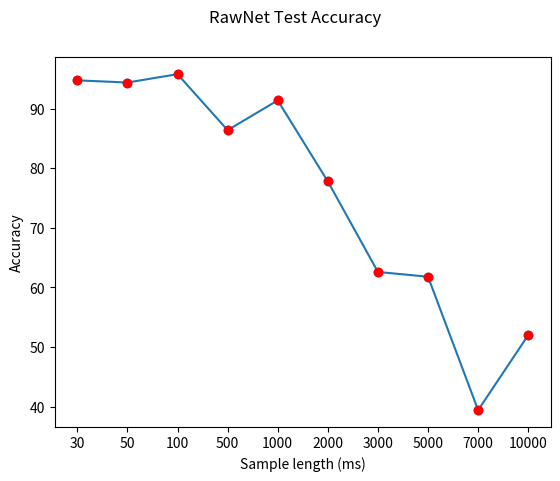

Python code for this plot:

# coding: utf-8

# # Accuracy Plot on RawNet

# Module used to decide which sample size to use

# In[1]:


import matplotlib.pyplot as plt


# In[2]:


sizeLabels = ["30", "50", "100", "500", "1000", "2000", "3000", "5000", "7000", "10000"]
accTestRaw = [94.76, 94.4, 95.8, 86.4, 91.4, 77.8, 62.6, 61.8, 39.4, 52]


# In[3]:


fig,ax = plt.subplots()
#plot line
line, = plt.plot(sizeLabels,accTestRaw, marker="o")
#plot points

plt.plot(sizeLabels, accTestRaw, "ro")
plt.xlabel('Sample length (ms)')
plt.ylabel('Accuracy')
plt.suptitle('RawNet Test Accuracy')

annot = ax.annotate("", xy=(0,0), xytext=(-20,20),textcoords="offset points",
                    bbox=dict(boxstyle="round", fc="w"),
                    arrowprops=dict(arrowstyle="->"))
annot.set_visible(False)


# In[4]:


def update_annot(ind):
    x,y = line.get_data()
    annot.xy = (x[ind["ind"][0]], y[ind["ind"][0]])
    text = "{}, {}ms".format(" ".join([str(accTestRaw[n]) for n in ind["ind"]]), 
                           " ".join([sizeLabels[n] for n in ind["ind"]]))
    annot.set_text(text)
    annot.get_bbox_patch().set_alpha(0.4)


def hover(event):
    vis = annot.get_visible()
    if event.inaxes == ax:
        cont, ind = line.contains(event)
        if cont:
            update_annot(ind)
            annot.set_visible(True)
            fig.canvas.draw_idle()
        else:
            if vis:
                annot.set_visible(False)
                fig.canvas.draw_idle()


# In[5]:


fig.canvas.mpl_connect("motion_notify_event", hover)

plt.show()

